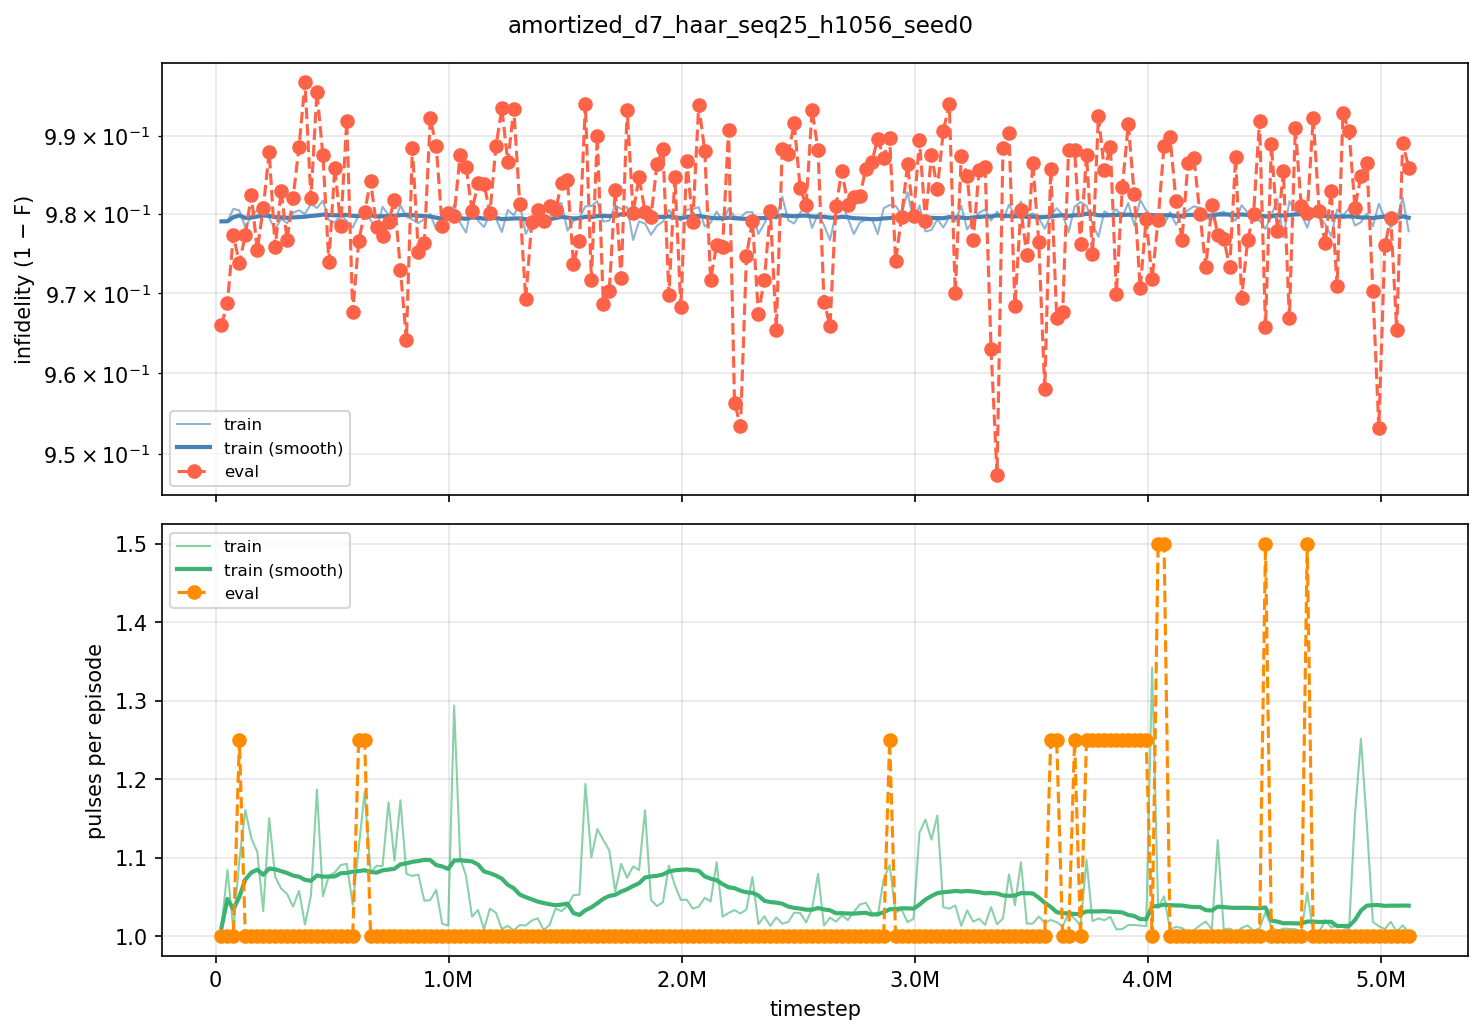

The file beside this chart, header and first rows:
iter, timestep, episodes, train_fidelity, train_pulses, eval_fidelity, eval_pulses
100, 25600, 256, 0.02092, 1.011, 0.03399, 1
200, 51200, 256, 0.02092, 1.085, 0.03121, 1
300, 76800, 256, 0.01934, 1.008, 0.02268, 1
400, 102400, 256, 0.01953, 1.098, 0.02622, 1.25
500, 128000, 256, 0.02172, 1.161, 0.02268, 1
600, 153600, 256, 0.02025, 1.125, 0.01758, 1
700, 179200, 256, 0.01951, 1.108, 0.02454, 1
800, 204800, 256, 0.0193, 1.032, 0.01926, 1
900, 230400, 256, 0.02053, 1.151, 0.01208, 1
1000, 256000, 256, 0.02194, 1.076, 0.02423, 1
1100, 281600, 256, 0.0206, 1.061, 0.01703, 1
1200, 307200, 256, 0.02115, 1.054, 0.02327, 1
1300, 332800, 256, 0.01982, 1.038, 0.01794, 1
1400, 358400, 256, 0.01953, 1.058, 0.01144, 1
1500, 384000, 256, 0.01998, 1.015, 0.003144, 1
1600, 409600, 256, 0.01872, 1.052, 0.01798, 1
1700, 435200, 256, 0.01923, 1.187, 0.004341, 1
1800, 460800, 256, 0.01831, 1.051, 0.01251, 1
1900, 486400, 256, 0.02075, 1.077, 0.02604, 1
2000, 512000, 256, 0.02111, 1.082, 0.01409, 1
2100, 537600, 256, 0.02, 1.091, 0.02158, 1
2200, 563200, 256, 0.02087, 1.093, 0.008094, 1
2300, 588800, 256, 0.02172, 1.04, 0.03234, 1
2400, 614400, 256, 0.02014, 1.112, 0.02346, 1.25
2500, 640000, 256, 0.01938, 1.184, 0.01976, 1.25
2600, 665600, 256, 0.02075, 1.081, 0.01577, 1
2700, 691200, 256, 0.02202, 1.09, 0.02161, 1
2800, 716800, 256, 0.01906, 1.09, 0.02276, 1
2900, 742400, 256, 0.02012, 1.171, 0.02105, 1
3000, 768000, 256, 0.02111, 1.097, 0.0182, 1
3100, 793600, 256, 0.0189, 1.173, 0.02708, 1
3200, 819200, 256, 0.02036, 1.08, 0.03585, 1
3300, 844800, 256, 0.02068, 1.077, 0.01159, 1
3400, 870400, 256, 0.02116, 1.079, 0.02481, 1
3500, 896000, 256, 0.02063, 1.046, 0.02369, 1
3600, 921600, 256, 0.02002, 1.046, 0.007781, 1
3700, 947200, 256, 0.02194, 1.059, 0.01131, 1
3800, 972800, 256, 0.02129, 1.016, 0.02158, 1
3900, 998400, 256, 0.02044, 1.014, 0.01992, 1
4000, 1024000, 256, 0.01882, 1.294, 0.02018, 1
4100, 1049600, 256, 0.0211, 1.1, 0.0125, 1
4200, 1075200, 256, 0.02234, 1.077, 0.01395, 1
4300, 1100800, 256, 0.01848, 1.025, 0.01958, 1
4400, 1126400, 256, 0.02082, 1.034, 0.01608, 1
4500, 1152000, 256, 0.02166, 1.009, 0.01612, 1
4600, 1177600, 256, 0.02005, 1.036, 0.01988, 1
4700, 1203200, 256, 0.02058, 1.03, 0.01138, 1
4800, 1228800, 256, 0.02227, 1.009, 0.006499, 1
4900, 1254400, 256, 0.01947, 1.014, 0.01343, 1
5000, 1280000, 256, 0.02015, 1.008, 0.006508, 1
5100, 1305600, 256, 0.01877, 1.014, 0.01877, 1
5200, 1331200, 256, 0.02251, 1.014, 0.03075, 1
5300, 1356800, 256, 0.02112, 1.02, 0.02107, 1
5400, 1382400, 256, 0.01951, 1.023, 0.01944, 1
5500, 1408000, 256, 0.0216, 1.008, 0.02091, 1
5600, 1433600, 256, 0.02046, 1.015, 0.01897, 1
5700, 1459200, 256, 0.01858, 1.036, 0.01954, 1
5800, 1484800, 256, 0.01862, 1.032, 0.01606, 1
5900, 1510400, 256, 0.02211, 1.039, 0.01571, 1
6000, 1536000, 256, 0.02088, 1.053, 0.02632, 1
... 140 more rows
